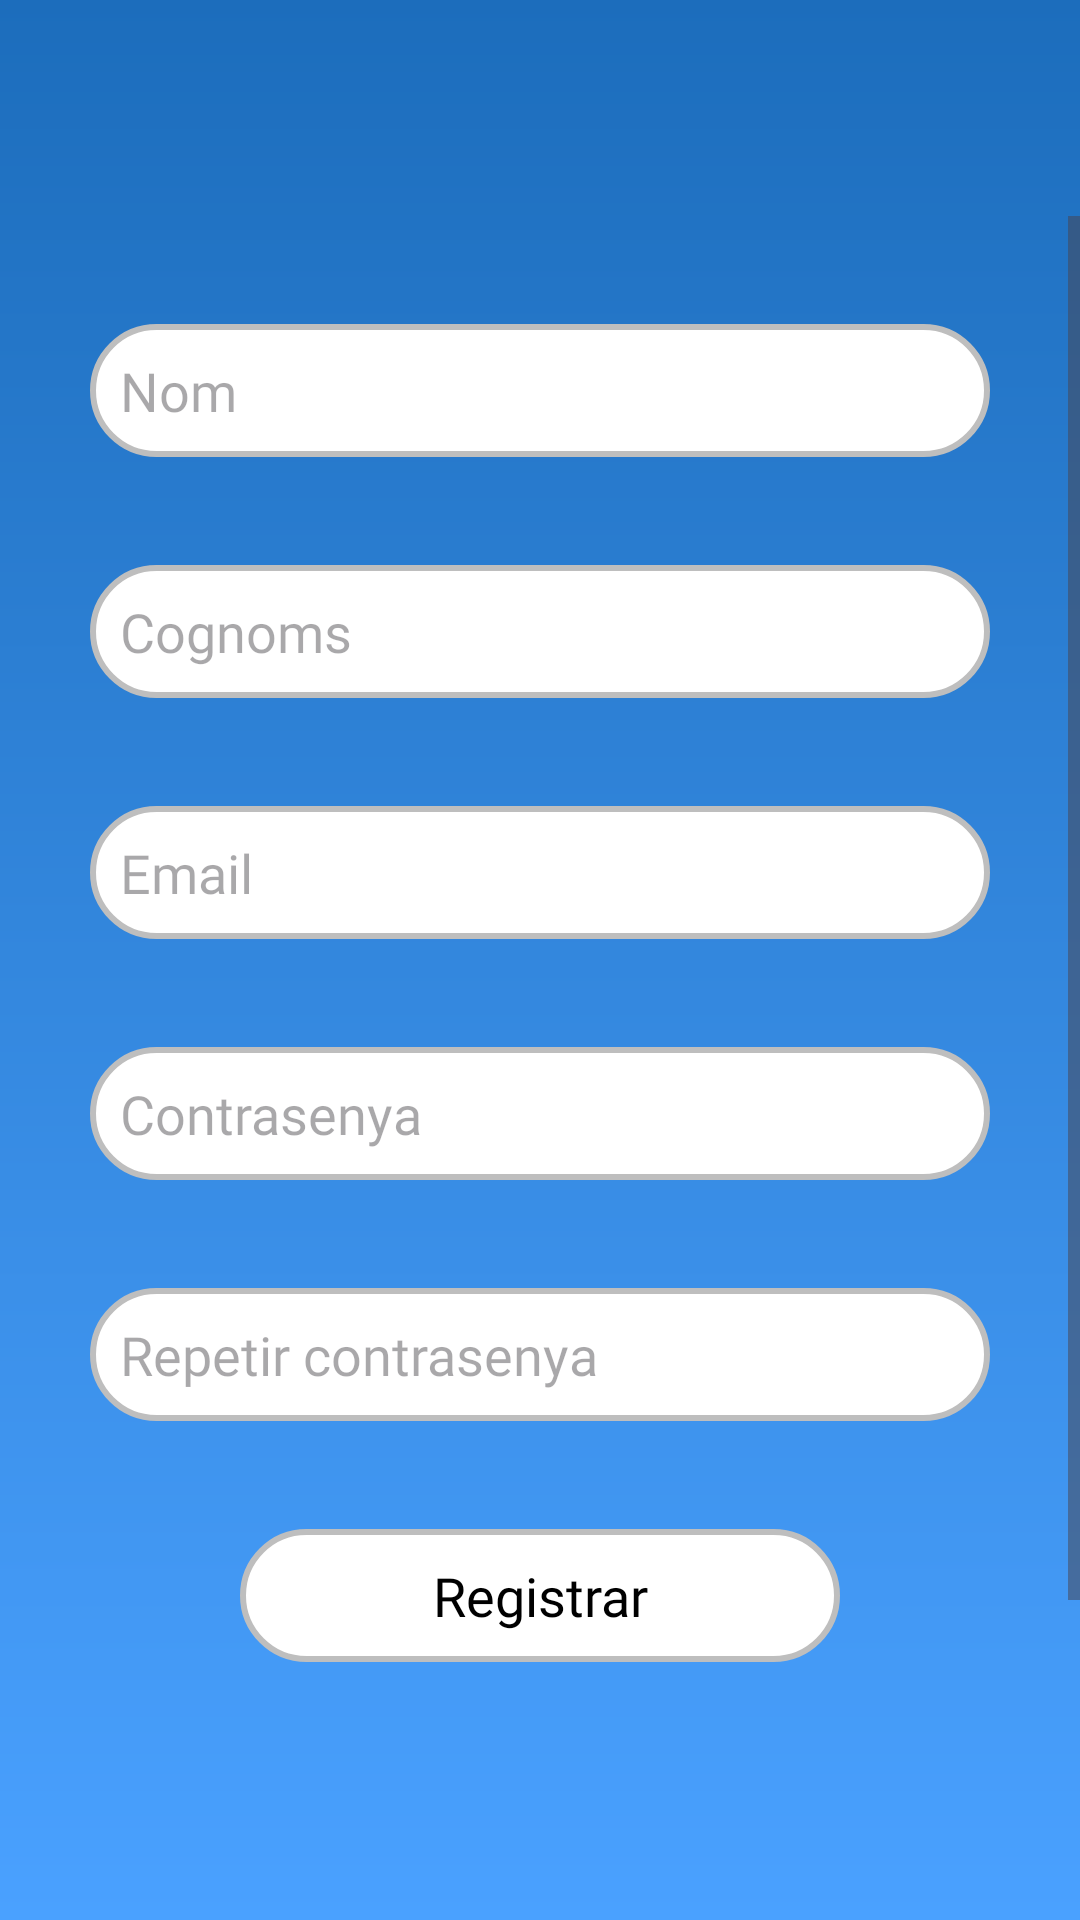

Layout XML and referenced resources for this Android screen:
<!-- AndroidManifest.xml: application theme Theme.Plustrack_android -->
<!-- res/layout/crear_compte_fragment.xml -->
<?xml version="1.0" encoding="utf-8"?>
<androidx.constraintlayout.widget.ConstraintLayout xmlns:android="http://schemas.android.com/apk/res/android"
    xmlns:app="http://schemas.android.com/apk/res-auto"
    android:id="@+id/main"
    android:layout_width="match_parent"
    android:layout_height="match_parent"
    android:background="@drawable/gradient_color">

    <ImageView
        android:id="@+id/logo_plustrack"
        android:layout_width="wrap_content"
        android:layout_height="wrap_content"
        android:src="@drawable/logo_plustrack"
        app:layout_constraintStart_toStartOf="parent"
        app:layout_constraintTop_toTopOf="parent"
        android:layout_marginHorizontal="16dp"
        android:layout_marginVertical="56dp"/>

    <ScrollView
        android:id="@+id/scrollview"
        android:layout_width="match_parent"
        android:layout_height="0dp"
        android:layout_marginTop="16dp"
        android:layout_marginBottom="75dp"
        app:layout_constraintTop_toBottomOf="@id/logo_plustrack"
        app:layout_constraintStart_toStartOf="parent"
        app:layout_constraintEnd_toEndOf="parent"
        app:layout_constraintBottom_toBottomOf="parent">

        <androidx.constraintlayout.widget.ConstraintLayout
            android:layout_width="match_parent"
            android:layout_height="match_parent">

    <EditText
        android:id="@+id/loginNom"
        android:layout_width="match_parent"
        android:layout_height="wrap_content"
        android:background="@drawable/edittext_rounded_total"
        android:hint="Nom"
        android:layout_marginHorizontal="30dp"
        android:padding="10dp"
        android:textColor="#000000"
        android:textSize="18sp"
        android:fontFamily="@font/jost_regular"
        app:layout_constraintTop_toTopOf="parent"
        app:layout_constraintStart_toStartOf="parent"
        app:layout_constraintEnd_toEndOf="parent"
        android:layout_marginVertical="36dp"/>

    <EditText
        android:id="@+id/loginCognoms"
        android:layout_width="match_parent"
        android:layout_height="wrap_content"
        android:background="@drawable/edittext_rounded_total"
        android:hint="Cognoms"
        android:layout_marginHorizontal="30dp"
        android:padding="10dp"
        android:textColor="#000000"
        android:textSize="18sp"
        android:fontFamily="@font/jost_regular"
        app:layout_constraintTop_toBottomOf="@+id/loginNom"
        app:layout_constraintStart_toStartOf="parent"
        app:layout_constraintEnd_toEndOf="parent"
        android:layout_marginVertical="36dp"/>

    <EditText
        android:id="@+id/loginEmail"
        android:layout_width="match_parent"
        android:layout_height="wrap_content"
        android:background="@drawable/edittext_rounded_total"
        android:hint="Email"
        android:layout_marginHorizontal="30dp"
        android:padding="10dp"
        android:textColor="#000000"
        android:textSize="18sp"
        android:fontFamily="@font/jost_regular"
        app:layout_constraintTop_toBottomOf="@+id/loginCognoms"
        app:layout_constraintStart_toStartOf="parent"
        app:layout_constraintEnd_toEndOf="parent"
        android:layout_marginVertical="36dp"/>

    <EditText
        android:id="@+id/loginPassword"
        android:layout_width="match_parent"
        android:layout_height="wrap_content"
        android:background="@drawable/edittext_rounded_total"
        android:hint="Contrasenya"
        android:layout_marginHorizontal="30dp"
        android:padding="10dp"
        android:textColor="#000000"
        android:textSize="18sp"
        android:fontFamily="@font/jost_regular"
        app:layout_constraintTop_toBottomOf="@+id/loginEmail"
        app:layout_constraintStart_toStartOf="parent"
        app:layout_constraintEnd_toEndOf="parent"
        android:layout_marginVertical="36dp"/>

    <EditText
        android:id="@+id/loginRepetirContrasenya"
        android:layout_width="match_parent"
        android:layout_height="wrap_content"
        android:background="@drawable/edittext_rounded_total"
        android:hint="Repetir contrasenya"
        android:layout_marginHorizontal="30dp"
        android:padding="10dp"
        android:textColor="#000000"
        android:textSize="18sp"
        android:fontFamily="@font/jost_regular"
        app:layout_constraintTop_toBottomOf="@+id/loginPassword"
        app:layout_constraintStart_toStartOf="parent"
        app:layout_constraintEnd_toEndOf="parent"
        android:layout_marginVertical="36dp"/>

    <TextView
        android:id="@+id/btnRegistrar"
        android:layout_width="match_parent"
        android:layout_height="wrap_content"
        android:background="@drawable/edittext_rounded_total"
        android:text="@string/Registrar"
        android:layout_marginHorizontal="80dp"
        android:textColor="#000000"
        android:textSize="18sp"
        android:padding="10dp"
        android:gravity="center"
        android:clickable="true"
        android:focusable="true"
        android:fontFamily="@font/jost_regular"
        app:layout_constraintTop_toBottomOf="@+id/loginRepetirContrasenya"
        app:layout_constraintStart_toStartOf="parent"
        app:layout_constraintEnd_toEndOf="parent"
        android:layout_marginVertical="36dp"/>

    <TextView
        android:id="@+id/txtFerLogin"
        android:layout_width="wrap_content"
        android:layout_height="wrap_content"
        android:text="o fer login"
        android:clickable="true"
        android:focusable="true"
        android:fontFamily="@font/jost_regular"
        app:layout_constraintTop_toBottomOf="@+id/btnRegistrar"
        app:layout_constraintStart_toStartOf="parent"
        app:layout_constraintEnd_toEndOf="parent"
        android:layout_marginVertical="26dp"/>

        </androidx.constraintlayout.widget.ConstraintLayout>
    </ScrollView>
</androidx.constraintlayout.widget.ConstraintLayout>
<!-- resources referenced by this layout -->
<resources>
  <!-- drawable edittext_rounded_total (drawable) -->
  <?xml version="1.0" encoding="utf-8"?>
  <shape xmlns:android="http://schemas.android.com/apk/res/android"
      android:shape="rectangle">
  
      <corners android:radius="45dp"/>
      <solid android:color="#FFFFFF"/>
      <stroke android:width="2dp" android:color="#BEBEBE"/>
      <padding android:left="10dp" android:right="10dp"/>
  
  </shape>
  <!-- drawable gradient_color (drawable) -->
  <?xml version="1.0" encoding="utf-8"?>
  <layer-list xmlns:android="http://schemas.android.com/apk/res/android">
      <item>
          <shape android:shape="rectangle">
              <gradient
                  android:angle="270"
                  android:startColor="#1C6DBC"
                  android:endColor="#4AA1FF"
                  android:type="linear"/>
          </shape>
      </item>
  </layer-list>
  <string name="Registrar">Registrar</string>
  <style name="Theme.Plustrack_android" parent="Base.Theme.Plustrack_android" />
  <style name="Base.Theme.Plustrack_android" parent="Theme.Material3.DayNight.NoActionBar">
          
          
      </style>
</resources>
